Image classification data set "DATA SET" (Vishalini-27/parallelANN on GitHub). Class labels (6): healthy, anthracnose, phytophthora blight, brown spot, black spot, others.

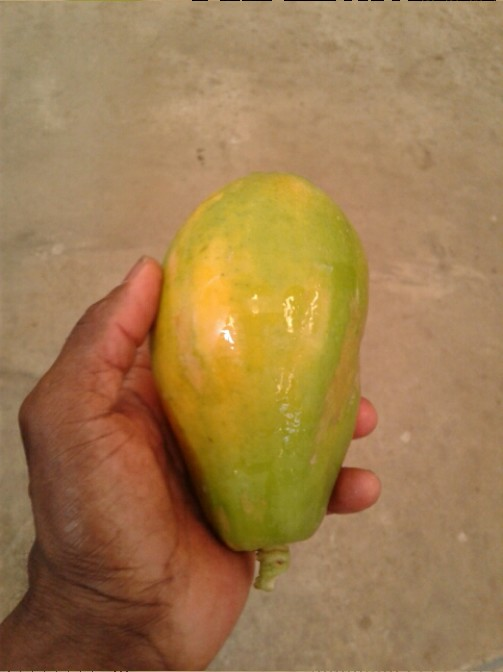
Label: others

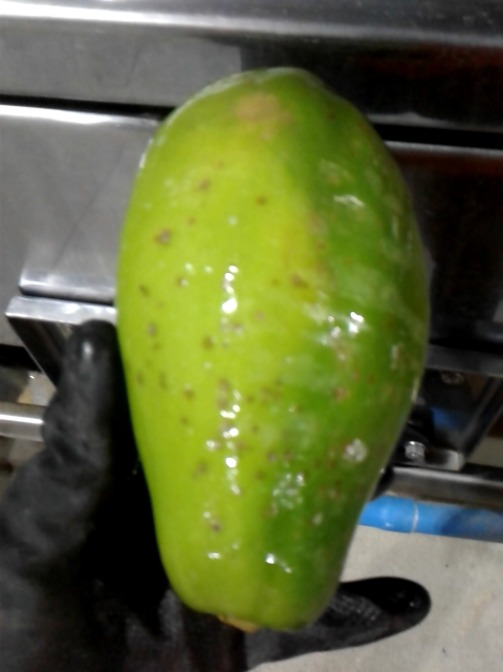
Label: black spot

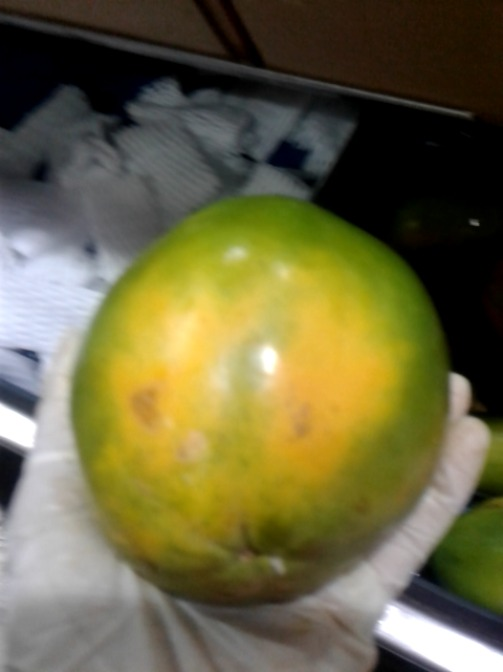
Label: brown spot

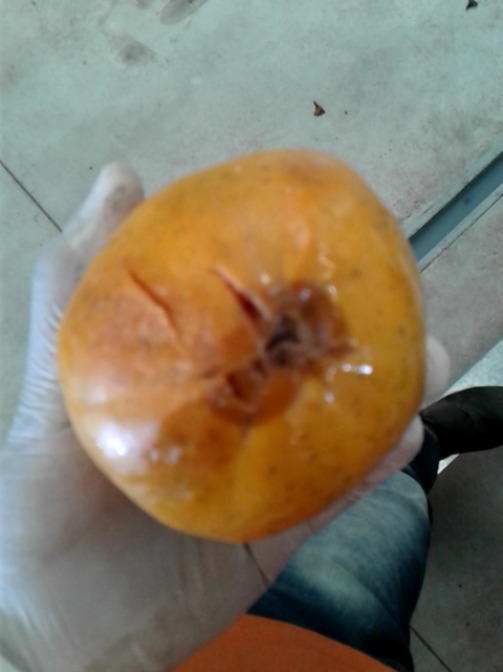
Label: anthracnose

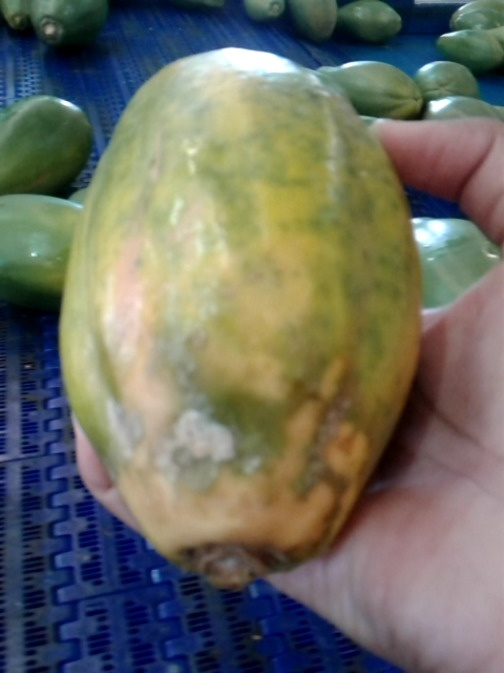
Label: phytophthora blight

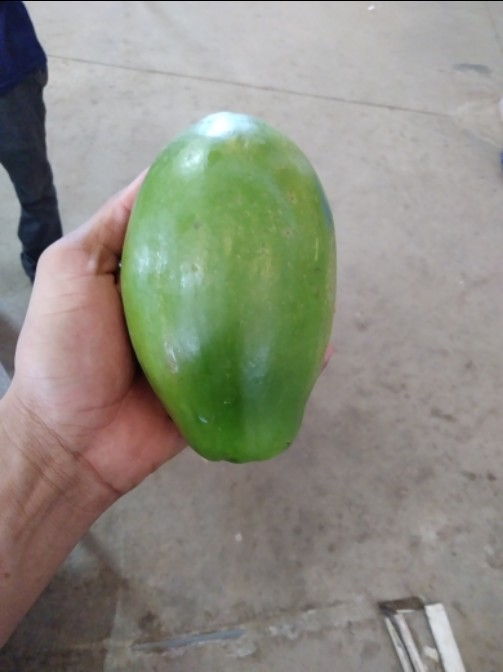
Label: healthy
